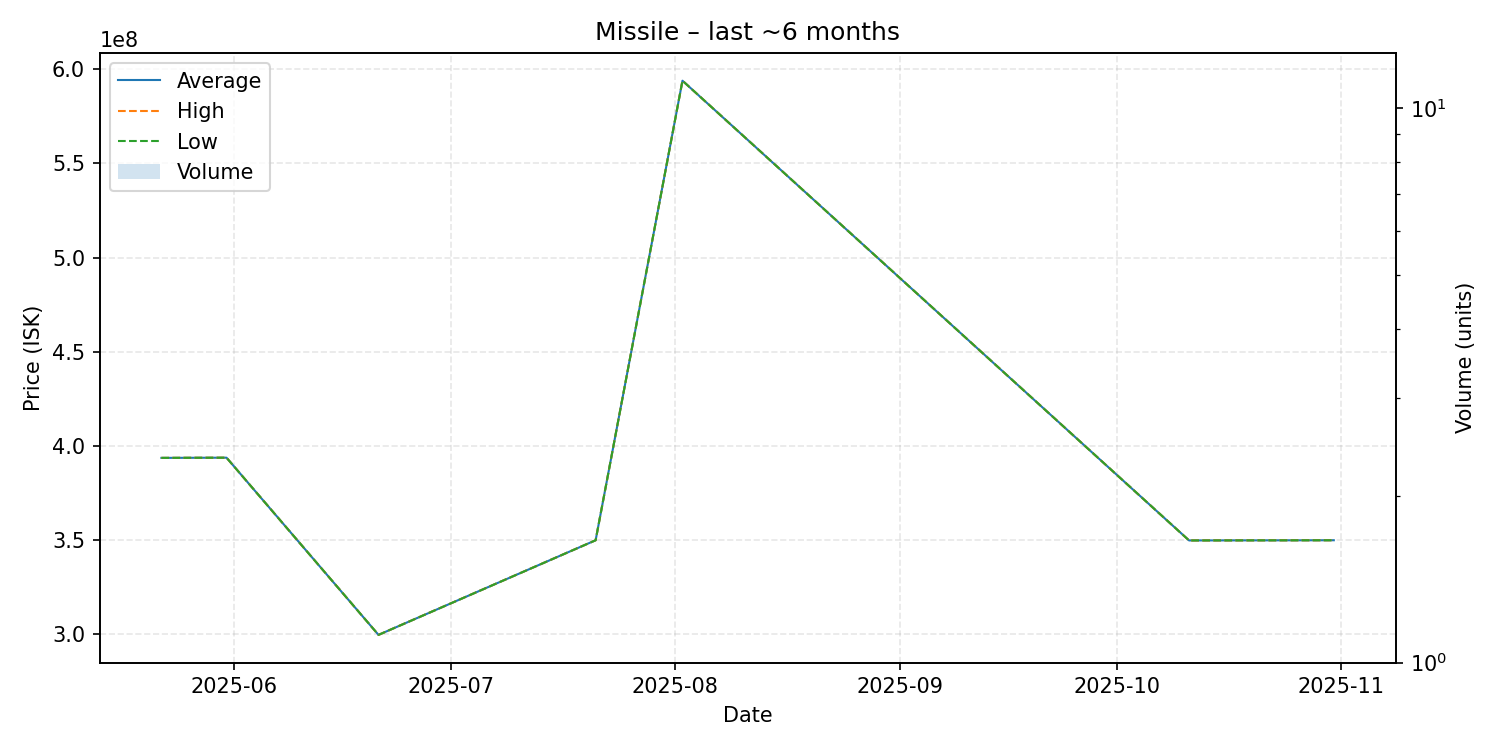

The table this chart was drawn from, first rows:
date, average, highest, lowest, order_count, volume
2025-05-22, 393700000, 393700000, 393700000, 1, 1
2025-05-31, 393800000, 393800000, 393800000, 1, 1
2025-06-21, 299800000, 299800000, 299800000, 1, 1
2025-07-21, 350000000, 350000000, 350000000, 1, 1
2025-08-02, 593800000, 593800000, 593800000, 1, 1
2025-10-11, 349900000, 349900000, 349900000, 1, 1
2025-10-31, 350000000, 350000000, 350000000, 1, 1
